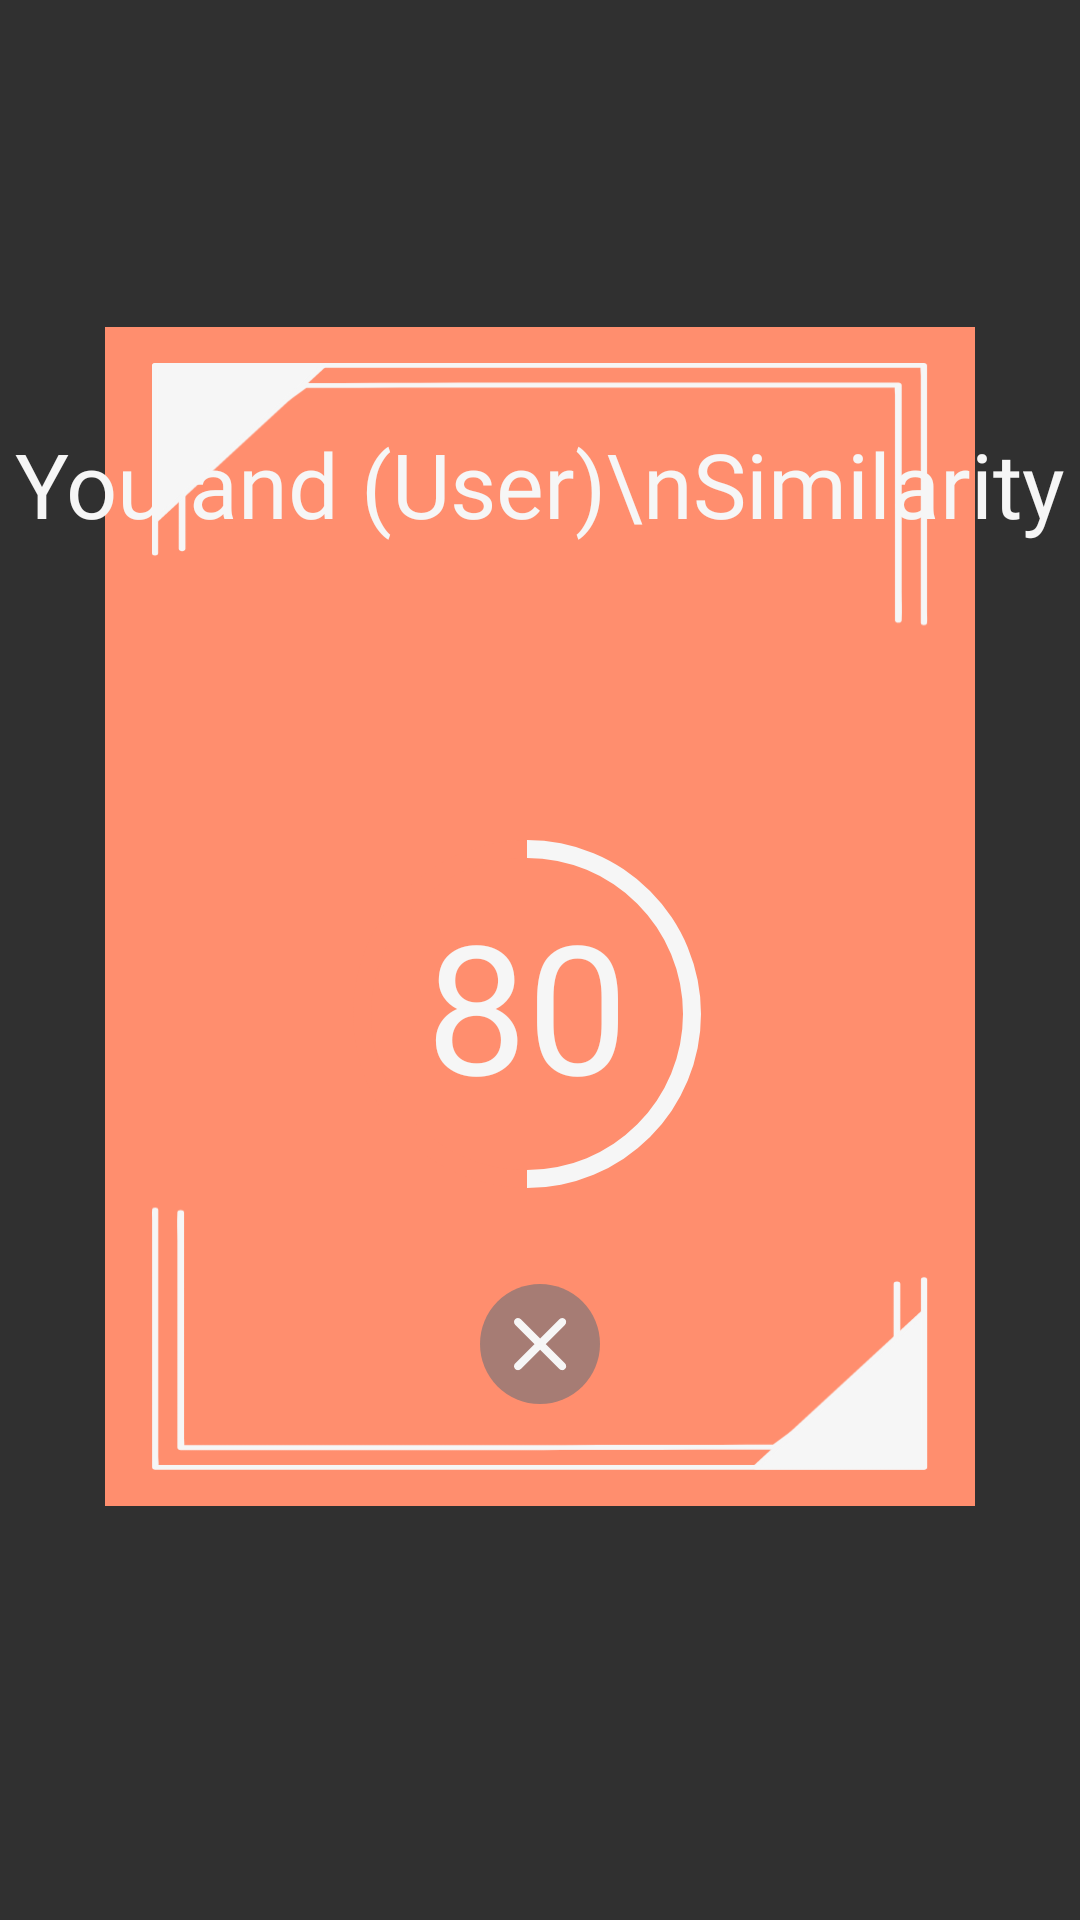

Produce the Android XML layout that renders to this screen, including the resource entries it uses.
<!-- AndroidManifest.xml: application theme Theme.AppCompat.NoActionBar -->
<!-- res/layout/view_game_result.xml -->
<?xml version="1.0" encoding="utf-8"?>
<androidx.constraintlayout.widget.ConstraintLayout
    xmlns:android="http://schemas.android.com/apk/res/android"
    xmlns:app="http://schemas.android.com/apk/res-auto"
    android:layout_width="match_parent"
    android:layout_height="match_parent">

    <View
        android:id="@+id/view_game_result_background"
        android:layout_width="290dp"
        android:layout_height="393dp"
        android:layout_marginTop="109dp"
        android:background="@color/salmon"
        app:layout_constraintEnd_toEndOf="parent"
        app:layout_constraintStart_toStartOf="parent"
        app:layout_constraintTop_toTopOf="parent" />

    <ImageView
        android:id="@+id/iv_game_result_background"
        android:layout_width="0dp"
        android:layout_height="0dp"
        android:layout_marginStart="12dp"
        android:layout_marginTop="12dp"
        android:layout_marginEnd="12dp"
        android:layout_marginBottom="12dp"
        app:layout_constraintBottom_toBottomOf="@+id/view_game_result_background"
        app:layout_constraintEnd_toEndOf="@+id/view_game_result_background"
        app:layout_constraintStart_toStartOf="@+id/view_game_result_background"
        app:layout_constraintTop_toTopOf="@+id/view_game_result_background"
        android:src="@drawable/result_background"
        />


    <TextView
        android:id="@+id/tv_game_result"
        android:layout_width="wrap_content"
        android:layout_height="wrap_content"
        android:layout_marginStart="32dp"
        android:layout_marginTop="32dp"
        android:layout_marginEnd="32dp"
        android:fontFamily="@font/oswald_regular"
        android:gravity="center"
        android:lineSpacingExtra="12sp"
        android:text="You and (User)\nSimilarity"
        android:textColor="@color/white"
        android:textSize="30sp"
        android:textStyle="normal"
        app:layout_constraintEnd_toEndOf="@+id/view_game_result_background"
        app:layout_constraintStart_toStartOf="@+id/view_game_result_background"
        app:layout_constraintTop_toTopOf="@+id/view_game_result_background" />

    <ProgressBar
        android:id="@+id/pb_game_result"
        android:layout_width="130dp"
        android:layout_height="130dp"
        android:layout_marginTop="164dp"
        android:layout_marginEnd="9dp"
        android:indeterminateOnly="false"
        android:max="100"
        android:progress="50"
        style="?android:attr/progressBarStyleHorizontal"
        android:progressDrawable="@drawable/circular_progress_bar"
        android:background="@drawable/circle_shape"

        app:layout_constraintEnd_toEndOf="@+id/view_game_result_background"
        app:layout_constraintStart_toStartOf="@+id/view_game_result_background"
        app:layout_constraintTop_toTopOf="@+id/view_game_result_background"
        />

    <TextView
        android:id="@+id/pb_game_result_similarity"
        android:layout_width="0dp"
        android:layout_height="0dp"

        android:fontFamily="@font/oswald_regular"
        android:gravity="center"
        android:layout_gravity="center"
        android:includeFontPadding="false"
        android:lineSpacingExtra="12sp"
        android:text="80"
        android:textColor="@color/white"
        android:textSize="60sp"
        android:textStyle="normal"
        app:layout_constraintEnd_toEndOf="@+id/pb_game_result"
        app:layout_constraintStart_toStartOf="@+id/pb_game_result"
        app:layout_constraintTop_toTopOf="@+id/pb_game_result"
        app:layout_constraintBottom_toBottomOf="@+id/pb_game_result"
        />

    <ImageButton
        android:id="@+id/ib_game_result_close"
        android:layout_width="40dp"
        android:layout_height="40dp"
        android:layout_marginBottom="34dp"
        android:background="@drawable/circle_a67c74"
        android:src="@drawable/game_result_close"
        app:layout_constraintEnd_toEndOf="@+id/view_game_result_background"
        app:layout_constraintBottom_toBottomOf="@+id/view_game_result_background"
        app:layout_constraintStart_toStartOf="@+id/view_game_result_background" />


</androidx.constraintlayout.widget.ConstraintLayout>
<!-- resources referenced by this layout -->
<resources>
  <color name="salmon">#ff8e6e</color>
  <color name="white">#f6f6f6</color>
  <!-- drawable circle_a67c74 (drawable) -->
  <?xml version="1.0" encoding="utf-8"?>
  <layer-list xmlns:android="http://schemas.android.com/apk/res/android">
      <item>
          <shape
              android:shape="oval">
              <solid android:color="#a67c74" />
          </shape>
      </item>
  </layer-list>
  <!-- drawable circle_shape (drawable) -->
  <?xml version="1.0" encoding="utf-8"?>
  <shape
      xmlns:android="http://schemas.android.com/apk/res/android"
      android:shape="ring"
      android:innerRadiusRatio="2.5"
      android:thickness="6dp"
      android:useLevel="false">
  
      <solid android:color="@color/salmon" />
  
  </shape>
  <!-- drawable circular_progress_bar (drawable) -->
  <?xml version="1.0" encoding="utf-8"?>
  <rotate xmlns:android="http://schemas.android.com/apk/res/android"
      android:fromDegrees="270"
      android:toDegrees="270">
      <shape
          android:innerRadiusRatio="2.5"
          android:shape="ring"
          android:thickness="6dp"
          android:useLevel="true">
  
          <gradient
              android:angle="0"
              android:endColor="@color/white"
              android:startColor="@color/white"
              android:type="sweep"
              android:useLevel="false" />
      </shape>
  </rotate>
  <!-- drawable game_result_close: png bitmap (drawable-hdpi, 486 bytes) -->
  <!-- drawable result_background: png bitmap (drawable-hdpi, 7355 bytes) -->
</resources>
